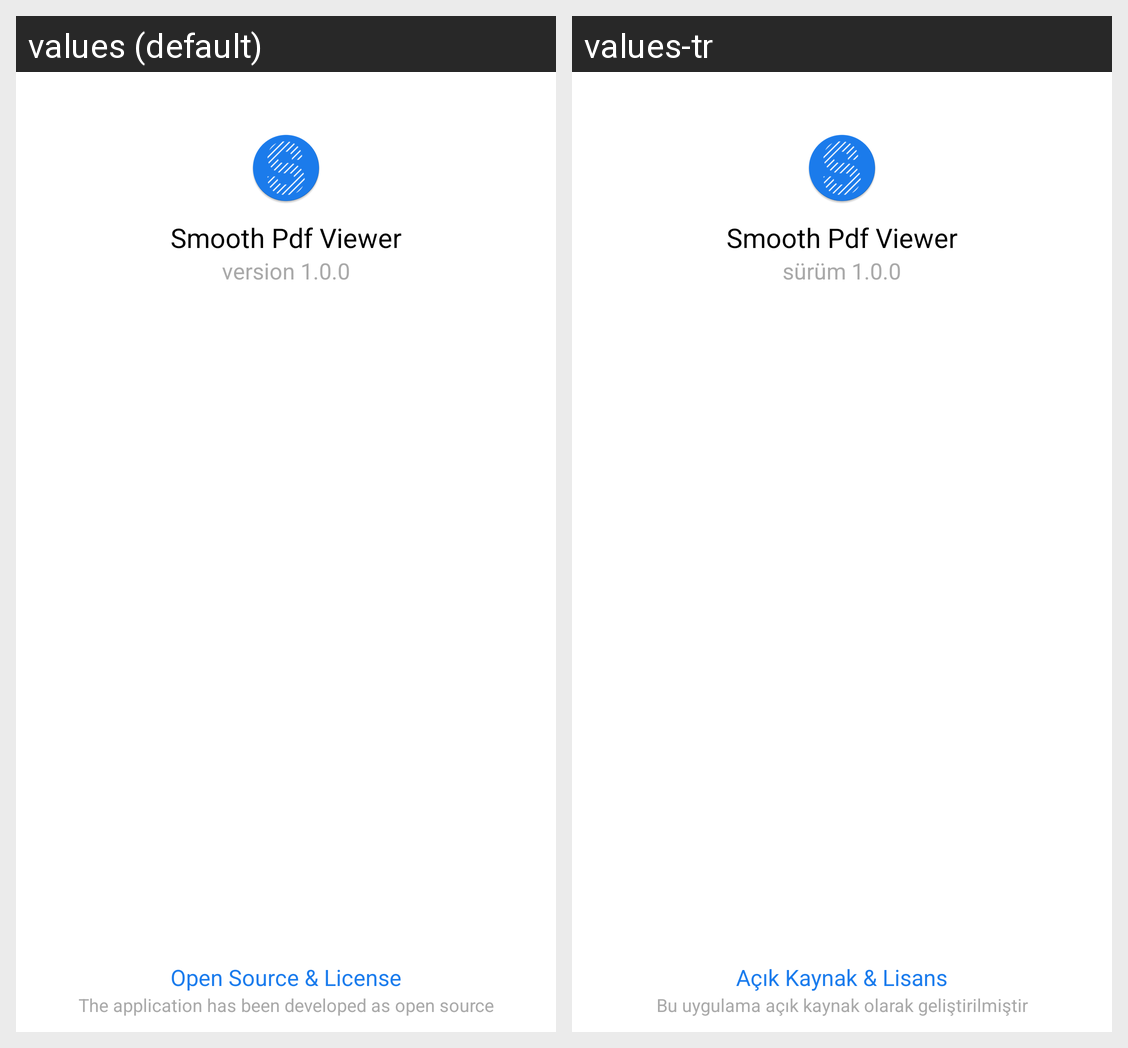

Locale-by-locale string values for the Android screen shown in this grid:
Android screen res/layout/about_layout.xml rendered under 2 locales, left to right: values (default), values-tr. Device: Nexus 5 (rendered at 1080×1920; each locale shown at half size, 540×960, under a caption strip naming it); theme Theme.SmoothPdfViewer.
Strings drawn on this screen, with the default value and each locale's value (text and hints the layout hard-codes, and strings that could not be matched under every locale, appear in the picture but are not listed):

app_name
  values: Smooth Pdf Viewer
  values-tr: Smooth Pdf Viewer  [not translated; the default value is used]

version
  values: version 1.0.0
  values-tr: sürüm 1.0.0

open_source_license
  values: Open Source & License
  values-tr: Açık Kaynak & Lisans

open_source_desc
  values: The application has been developed as open source
  values-tr: Bu uygulama açık kaynak olarak geliştirilmiştir
